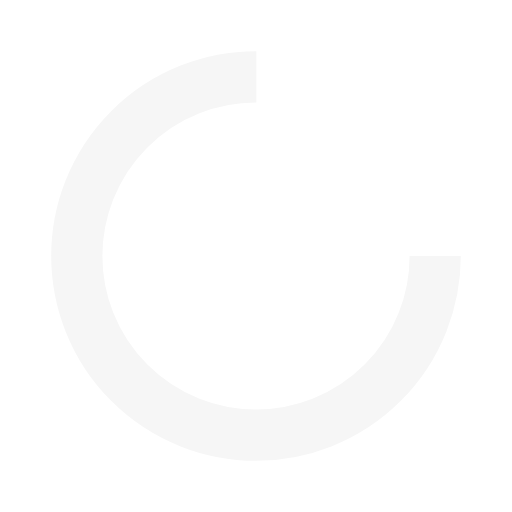
t = 0.00 s
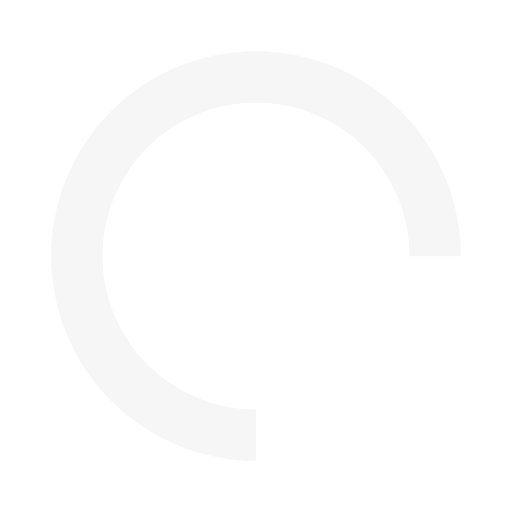
t = 0.25 s
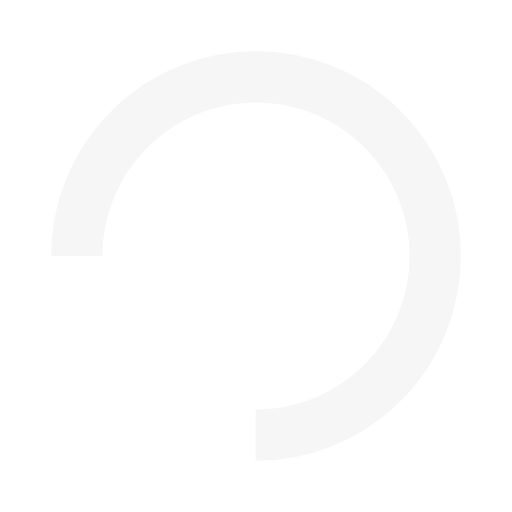
t = 0.50 s
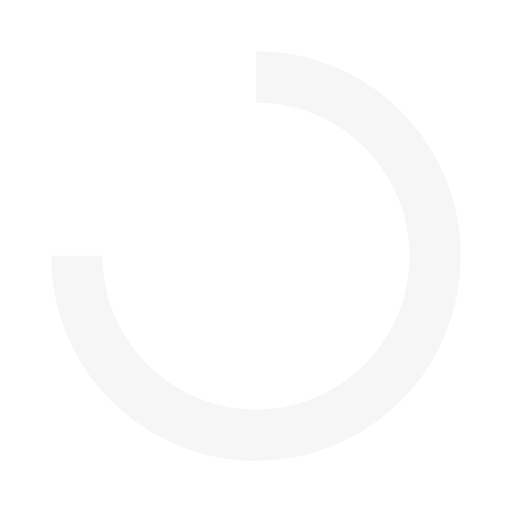
t = 0.75 s

The animated SVG that drew these frames (rendered in a browser with its animation timeline set to each time). Animation: 1 SMIL element (animateTransform=1); one cycle of 1.00 s, repeats indefinitely.

<?xml version="1.0" encoding="utf-8"?>
<svg xmlns="http://www.w3.org/2000/svg" xmlns:xlink="http://www.w3.org/1999/xlink" style="margin: auto; background: rgba(0, 0, 0, 0) none repeat scroll 0% 0%; display: block; shape-rendering: auto;" width="200px" height="200px" viewBox="0 0 100 100" preserveAspectRatio="xMidYMid">
<circle cx="50" cy="50" fill="none" stroke="#f6f6f6" stroke-width="10" r="35" stroke-dasharray="164.93361431346415 56.97787143782138">
  <animateTransform attributeName="transform" type="rotate" repeatCount="indefinite" dur="1s" values="0 50 50;360 50 50" keyTimes="0;1"></animateTransform>
</circle>
<!-- [ldio] generated by https://loading.io/ --></svg>